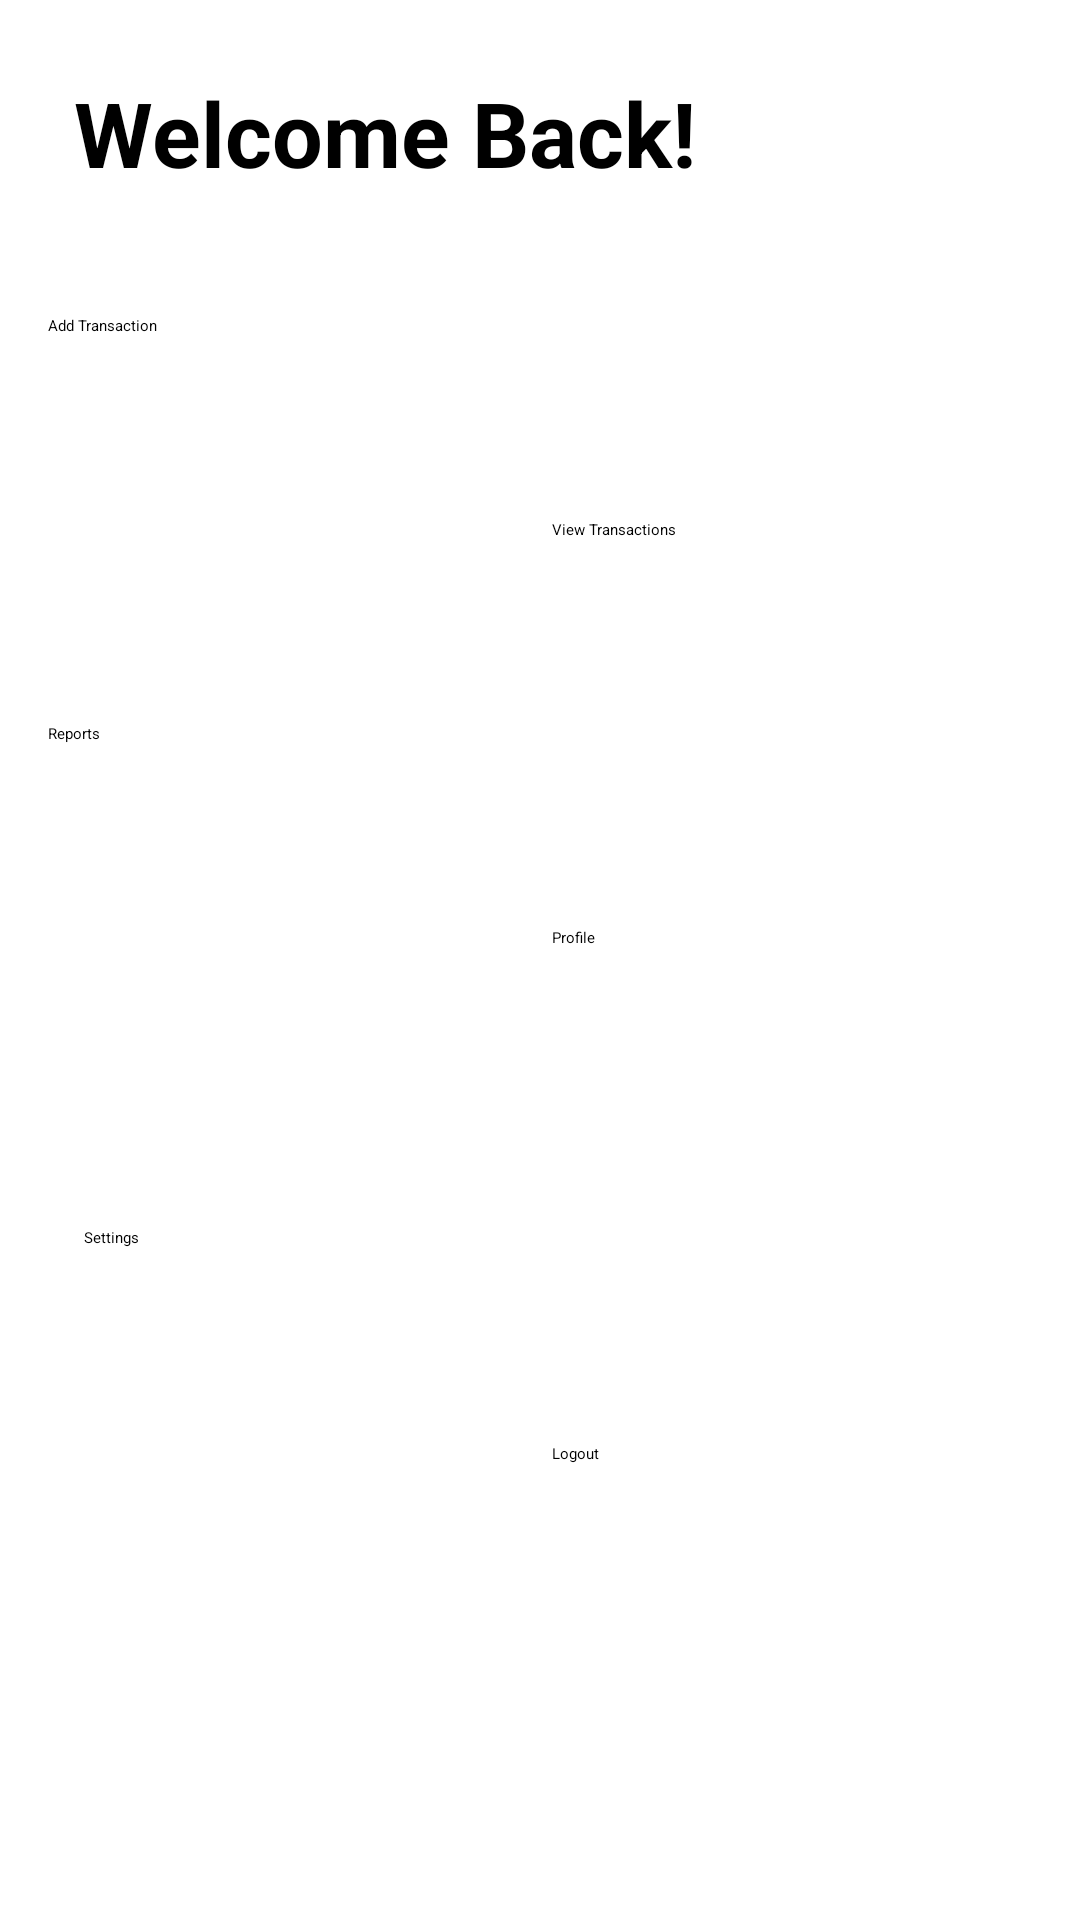

Write the Android layout XML for this screen, with the resource values it uses.
<!-- AndroidManifest.xml: application theme Theme.MoneyManager -->
<!-- res/layout/activity_home.xml -->
<androidx.constraintlayout.widget.ConstraintLayout xmlns:android="http://schemas.android.com/apk/res/android"
    xmlns:app="http://schemas.android.com/apk/res-auto"
    xmlns:tools="http://schemas.android.com/tools"
    android:background="@drawable/money_background"
    android:layout_width="match_parent"
    android:layout_height="match_parent"
    android:padding="16dp">

    <TextView
        android:id="@+id/textView"
        android:layout_width="226dp"
        android:layout_height="51dp"
        android:layout_marginTop="8dp"
        android:text="@string/welcome_back"
        android:textSize="30sp"
        android:textStyle="bold"
        app:layout_constraintEnd_toEndOf="parent"
        app:layout_constraintHorizontal_bias="0.084"
        app:layout_constraintStart_toStartOf="parent"
        app:layout_constraintTop_toTopOf="parent" />

    <Button
        android:id="@+id/addTransactionBtn"
        android:layout_width="160dp"
        android:layout_height="60dp"
        android:layout_marginTop="30dp"
        android:backgroundTint="@color/button_blue"
        android:text="@string/add_transaction"
        app:layout_constraintStart_toStartOf="parent"
        app:layout_constraintTop_toBottomOf="@id/textView" />

    <Button
        android:id="@+id/viewTransactionsBtn"
        android:layout_width="160dp"
        android:layout_height="60dp"
        android:layout_marginTop="8dp"
        android:backgroundTint="@color/button_green"
        android:text="@string/view_transactions"
        app:layout_constraintEnd_toEndOf="parent"
        app:layout_constraintTop_toBottomOf="@id/addTransactionBtn" />

    <Button
        android:id="@+id/reportsBtn"
        android:layout_width="160dp"
        android:layout_height="60dp"
        android:layout_marginTop="8dp"
        android:backgroundTint="@color/button_purple"
        android:text="@string/reports"
        app:layout_constraintStart_toStartOf="parent"
        app:layout_constraintTop_toBottomOf="@id/viewTransactionsBtn" />

    <Button
        android:id="@+id/profileBtn"
        android:layout_width="160dp"
        android:layout_height="60dp"
        android:layout_marginTop="8dp"
        android:backgroundTint="@color/secondaryColor"
        android:text="@string/profile"
        app:layout_constraintEnd_toEndOf="parent"
        app:layout_constraintTop_toBottomOf="@id/reportsBtn" />

    <Button
        android:id="@+id/settingBtn"
        android:layout_width="160dp"
        android:layout_height="60dp"
        android:layout_marginStart="12dp"
        android:layout_marginTop="40dp"
        android:backgroundTint="@color/primaryColor"
        android:text="@string/settings"
        app:layout_constraintStart_toStartOf="parent"
        app:layout_constraintTop_toBottomOf="@+id/profileBtn" />

    <Button
        android:id="@+id/logoutBtn"
        android:layout_width="160dp"
        android:layout_height="60dp"
        android:layout_marginTop="12dp"
        android:backgroundTint="@color/button_red"
        android:text="@string/logout"
        app:layout_constraintEnd_toEndOf="parent"
        app:layout_constraintTop_toBottomOf="@+id/settingBtn" />

</androidx.constraintlayout.widget.ConstraintLayout>
<!-- resources referenced by this layout -->
<resources>
  <color name="button_blue">#2196F3</color>
  <color name="button_green">#4CAF50</color>
  <color name="button_purple">#9C27B0</color>
  <color name="button_red">#F44336</color>
  <color name="primaryColor">#6200EE</color>
  <color name="secondaryColor">#03DAC6</color>
  <string name="add_transaction">Add Transaction</string>
  <string name="logout">Logout</string>
  <string name="profile">Profile</string>
  <string name="reports">Reports</string>
  <string name="settings">Settings</string>
  <string name="view_transactions">View Transactions</string>
  <string name="welcome_back">Welcome Back!</string>
</resources>
